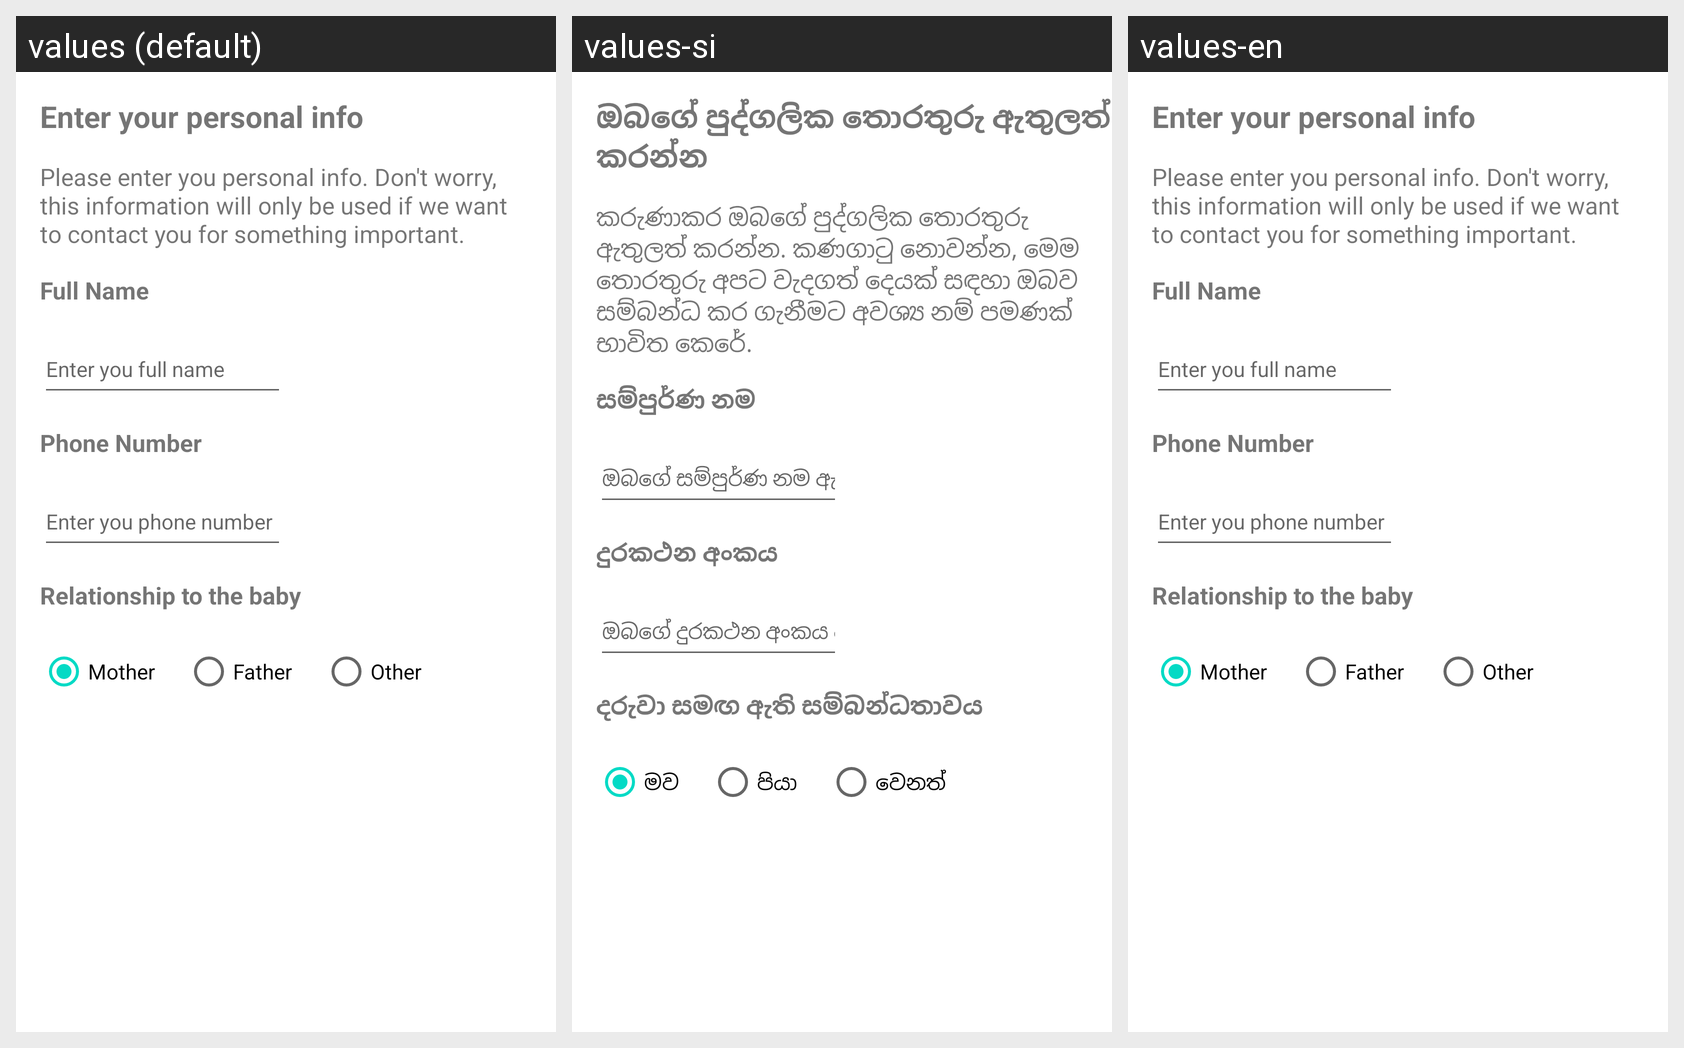

Strings drawn on this Android screen and how each of the app's shown locales translates them:
Android screen res/layout/fragment_first_time_guardian_personal.xml rendered under 3 locales, left to right: values (default), values-si, values-en. Device: Nexus 5 (rendered at 1080×1920; each locale shown at half size, 540×960, under a caption strip naming it); theme Theme.BabyOne.
Strings drawn on this screen, with the default value and each locale's value (text and hints the layout hard-codes, and strings that could not be matched under every locale, appear in the picture but are not listed):

strvalEPInfoBanner
  values: Enter your personal info
  values-si: ඔබගේ පුද්ගලික තොරතුරු ඇතුලත් කරන්න
  values-en: Enter your personal info

strvalEPInfoDetails
  values: Please enter you personal info. Don't worry, this information will only be used if we want to contact you for something important.
  values-si: කරුණාකර ඔබගේ පුද්ගලික තොරතුරු ඇතුලත් කරන්න. කණගාටු නොවන්න, මෙම තොරතුරු අපට වැදගත් දෙයක් සඳහා ඔබව සම්බන්ධ කර ගැනීමට අවශ්‍ය නම් පමණක් භාවිත කෙරේ.
  values-en: Please enter you personal info. Don't worry, this information will only be used if we want to contact you for something important.

strvalTVFullName
  values: Full Name
  values-si: සම්පුර්ණ නම
  values-en: Full Name

strvalEPFullName
  values: Enter you full name
  values-si: ඔබගේ සම්පුර්ණ නම ඇතුලත් කරන්න
  values-en: Enter you full name

strvalTVPhoneNumber
  values: Phone Number
  values-si: දුරකථන අංකය
  values-en: Phone Number

strvalEPPhoneNumber
  values: Enter you phone number
  values-si: ඔබගේ දුරකථන අංකය ඇතුලත් කරන්න
  values-en: Enter you phone number

strvalTVRelation
  values: Relationship to the baby
  values-si: දරුවා සමඟ ඇති සම්බන්ධතාවය
  values-en: Relationship to the baby

strvalEPMother
  values: Mother
  values-si: මව
  values-en: Mother

strvalEPFather
  values: Father
  values-si: පියා
  values-en: Father

strvalEPOther
  values: Other
  values-si: වෙනත්
  values-en: Other
